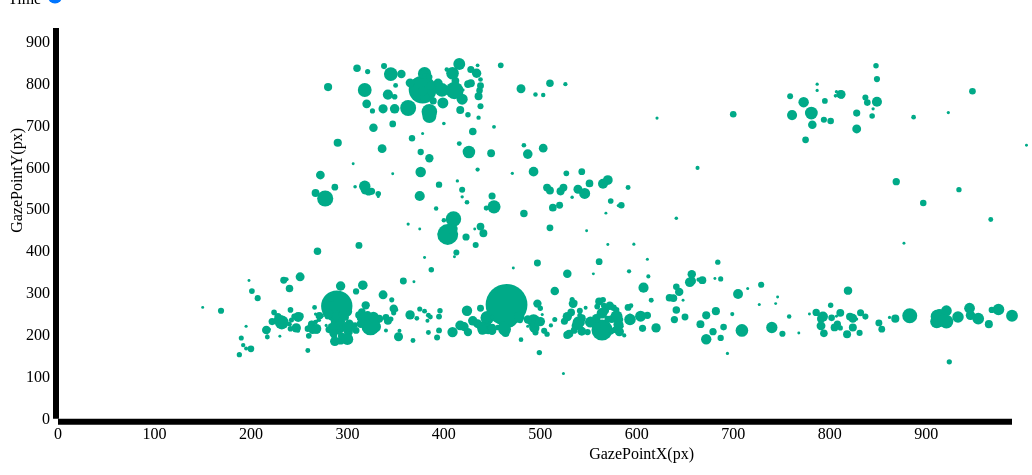
D3 v3 page, settled after 480 driven frames (8 s of simulated time); the page loaded 1 data file(s).


// ── js/main.js
var sp1 = new sp();
// ── js/sp.js
function sp(){
	var self = this; // for internal d3 functions
    
    var spDiv = $("#sp");
    var margin = {top: 20, right: 20, bottom: 50, left: 50},
    width = spDiv.width() - margin.left - margin.right,
    height = spDiv.height() - margin.top - margin.bottom;

    //initialize tooltip
    var tip = d3.select("#sp").append("div")
    .attr("class", "tooltip")               
    .style("opacity", 0);

    // create scale functions
    var x = d3.scale.linear()
      .range([0, width]);

    var y = d3.scale.linear()
    .range([height, 0]);

    var radius = d3.scale.linear()
    .range([2, 8]);

    var xAxis = d3.svg.axis()
    	.scale(x)
    	.orient("bottom");

    var yAxis = d3.svg.axis()
    	.scale(y)
    	.orient("left");

    var svg = d3.select("#sp").append("svg")
	    .attr("width", width + margin.left + margin.right)
	    .attr("height", height + margin.top + margin.bottom)
	    .append("g")
	    .attr("transform", "translate(" + margin.left + "," + margin.top + ")");



	 //Load data
    d3.tsv("EyeTrack-raw.tsv", function(error, data){
    	if(error) throw error;

    	self.data = data;
    	x.domain([0, d3.max(data, function(d) { return d["GazePointX(px)"]; })]);
        y.domain([0, d3.max(data, function(d) { return d["GazePointY(px)"]; })]);
    	draw();
    });

 	d3.select("#slider").on("input", function () {
	      timeFilter(this.value, self.data);
	  });

  

    //draw dots in the scatterplot
   function draw(){

    	radius.domain(d3.extent(self.data, function(d) { return d["GazeEventDuration(mS)"]; })).nice();

    	//create x-axis
	    svg.append("g")
		    .attr("class", "x axis")
		    .attr("transform", "translate(0," + height +")")
		    .call(xAxis);

	    //create y-axis
	    svg.append("g")
		    .attr("class", "y axis")
		    .attr("transform", "translate("+1+"," + 0 +")")
		    .call(yAxis);

	    // Add x-axis label
	    svg.append("text")
	        .attr("class", "x label")
	        .attr("text-anchor", "end")
	        .attr("x", width/1.5)
	        .attr("y", height + 40)
	        .text("GazePointX(px)");

	    // Add y-axis label
	    svg.append("text")
	        .attr("class", "y label")
	        .attr("text-anchor", "end")
	        .attr("y", -48)
	        .attr("x", -100)
	        .attr("dy", ".75em")
	        .attr("transform", "rotate(-90)")
		    .text("GazePointY(px)");

    	svg.selectAll(".dot")
      		.data(self.data)
      		.enter()
      		.append("circle")
      		.attr("class", "dot")
	      	.attr("cx", function(d,i) {
	      		if( y(d["GazePointX(px)"]) == "515.4068479355489"){
	      			console.log(i)
	      		}
	      		
	      		return x(d["GazePointX(px)"]);
	      	})
	      	.attr("cy", function(d, i) {
	      		
	      		if( y(d["GazePointY(px)"]) == "408.6956055734191"){
	      			console.log("hallåja: "+ i)

	      		}
	      		return y(d["GazePointY(px)"])
	      	})
	      	.attr("r", function(d) {
	      		return radius(d["GazeEventDuration(mS)"]);
	      	})
      		.attr("fill", "#00aa88");

   }

   function timeFilter(value)
	{
	    document.getElementById("slider-value").innerHTML = value;
	    svg.selectAll("circle").style("opacity", function(d) {
	    	//console.log("Slider value: " + value);
	    	//console.log("Time: " + d["RecordingTimestamp"]);
	        return (parseFloat(d["RecordingTimestamp"]) < value)  ? 1 : 0;
	    });

	}


}

### data: EyeTrack-raw.tsv
?RecordingTimestamp	FixationIndex	GazeEventDuration(mS)	GazePointIndex	GazePointX(px)	GazePointY(px)	
127	1	23	37	555	346	
137	2	40	40	487	221	
176	3	200	52	500	264	
376	4	183	112	375	262	
560	5	33	167	468	234	
593	6	780	177	493	234	
1373	7	207	411	396	258	
1580	8	373	473	271	246	
1953	9	820	585	445	241	
2773	10	157	831	372	240		
2956	12	20	886	807	245	
2976	13	167	892	279	243	
3143	14	207	942	801	271	
3350	15	397	1004	287	232	
3746	16	1210	1123	467	240	
4956	17	363	1486	315	255	
5319	18	310	1595	315	249	
5629	19	170	1688	380	257	
5799	20	330	1739	525	233	
7076	21	503	2122	528	244	
7579	22	377	2273	634	289	
7956	23	267	2386	729	320	
8223	24	293	2466	641	315	
8516	25	243	2554	565	284	
8759	26	280	2627	576	265	
9039	27	247	2711	541	258	
9286	28	667	2785	593	237	
9952	29	750	2985	709	211	
10702	30	20	3210	648	283	
10722	31	117	3216	664	332	
10839	32	547	3251	705	298	
11386	33	500	3415	620	217	
11885	34	1380	3565	564	212	
13265	35	120	3979	511	223	
14355	36	340	4306	611	247	
14695	37	157	4408	594	270	
15048	38	173	4514	615	283	
15222	39	187	4566	687	334	
15408	40	437	4622	528	346	
15845	41	180	4753	533	285	
16025	42	703	4807	579	244	
17308	43	173	5192	259	163	
18358	44	223	5507	241	260	
18958	45	507	5687	293	317	
19465	46	503	5839	365	248	
19968	47	553	5990	249	243	
22144	48	20	6643	198	330	
22991	49	100	6897	237	333	
23091	50	20	6927	369	327	
23111	51	520	6933	316	319	
25067	52	180	7520	242	236	
25507	53	397	7652	289	276	
25904	54	423	7771	319	271	
26327	55	317	7898	268	211	
26644	56	200	7993	507	202	
26844	57	273	8053	687	193	
27117	58	520	8135	1029	228	
27637	59	467	8291	791	222	
28103	60	157	8431	584	221	
28260	61	857	8478	912	244	
... 638 more rows